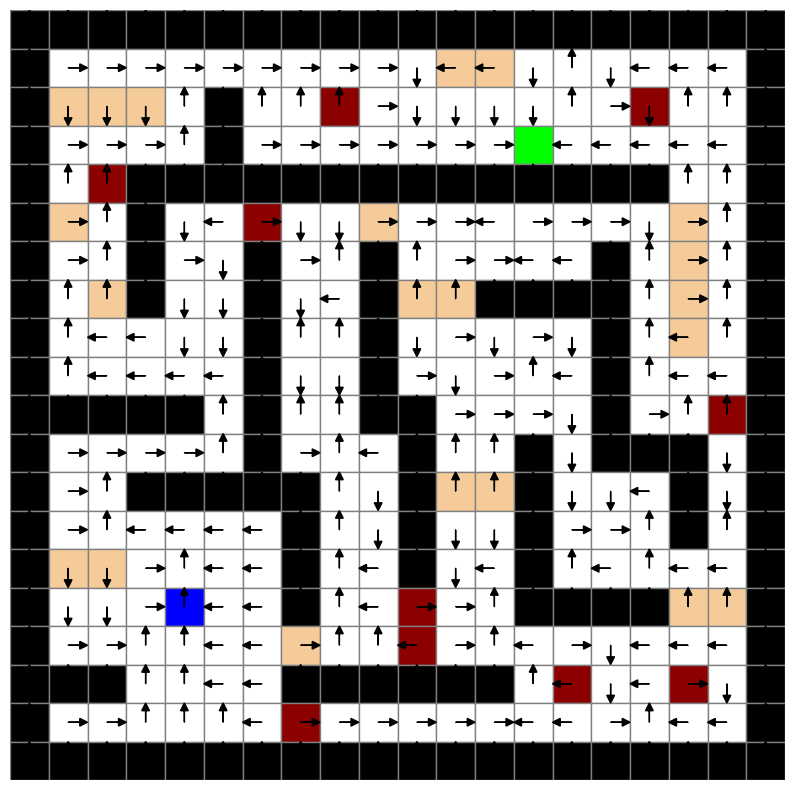
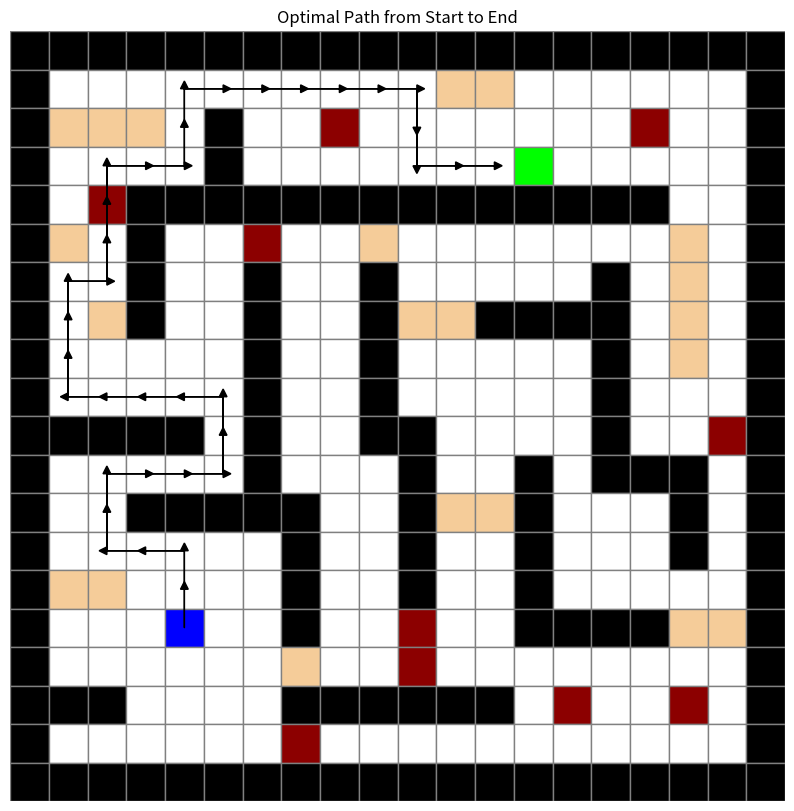
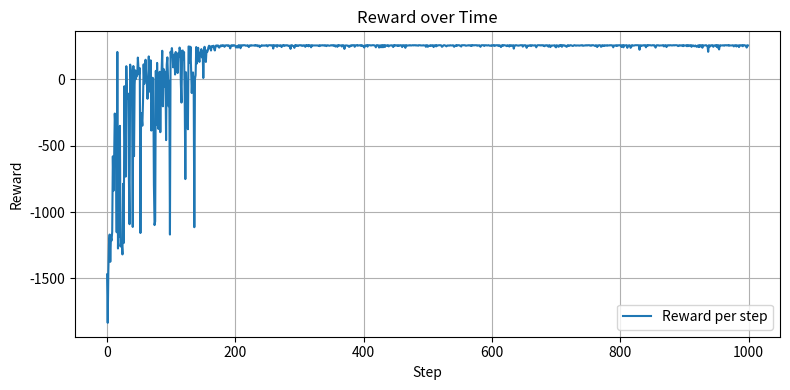

Write Python code to recreate these figures, in order.
import numpy as np
import random
import copy
import numpy as np
import seaborn as sns
import matplotlib.pyplot as plt


class policy:
    def __init__(self):
        
      
        self.p = 0.025
        self.gamma= 0.96
        self.alpha = 0.25
        self.epsilon = 0.1
        
        self.env = self.env_define()

        self.Value_left = np.zeros([20, 20])
        self.Value_right = np.zeros([20, 20])
        self.Value_up = np.zeros([20, 20])
        self.Value_down = np.zeros([20, 20])
        self.Q_value_list = [self.Value_up, self.Value_down, self.Value_left, self.Value_right]

        self.V = np.zeros([20, 20])
        self.beta = 0.05
        self.Action = np.ones([20, 20, 4]) / 4.0
        self.action_list= [11,12,13,14]#up,down,left,right
        self.action_map = {11: (-1, 0), 12: (1, 0), 13: (0, -1), 14: (0, 1)}


        self.init = True

        self.end = [3, 13]


        # Define colors
        self.colors = {
            0: [1, 1, 1],        # White
            1: [0, 0, 0],        # Black
            2: [0.55, 0, 0],     # Light Brown
            3: [0.96, 0.8, 0.6], # Dark Red
            4: [0, 0, 1],        # Green
            5: [0, 1, 0]         # Blue
        }

        self.index_matrix = np.array([[0,   0,   0,   0,   0,   0,   0,   0,   0,   0,   0,   0,   0,   0,   0,   0,   0,   0,   0, 0],
                         [0,   1,   2,   3,   4,   5,   6,   7,   8,   9,  10,  11,  12,  13,  14,  15,  16,  17,  18, 0],
                         [0,  19,  20,  21,  22,   0,  23,  24,  25,  26,  27,  28,  29,  30,  31,  32,  33,  34,  35, 0],
                         [0,  36,  37,  38,  39,   0,  40,  41,  42,  43,  44,  45,  46,  47,  48,  49,  50,  51,  52, 0],
                         [0,  53,  54,   0,   0,   0,   0,   0,   0,   0,   0,   0,   0,   0,   0,   0,   0,  55,  56, 0],
                         [0,  57,  58,   0,  59,  60,  61,  62,  63,  64,  65,  66,  67,  68,  69,  70,  71,  72,  73, 0],
                         [0,  74,  75,   0,  76,  77,   0,  78,  79,   0,  80,  81,  82,  83,  84,   0,  85,  86,  87, 0],
                         [0,  88,  89,   0,  90,  91,   0,  92,  93,   0,  94,  95,   0,   0,   0,   0,  96,  97,  98, 0],
                         [0,  99, 100, 101, 102, 103,   0, 104, 105,   0, 106, 107, 108, 109, 110,   0, 111, 112, 113, 0],
                         [0, 114, 115, 116, 117, 118,   0, 119, 120,   0, 121, 122, 123, 124, 125,   0, 126, 127, 128, 0],
                         [0,   0,   0,   0,   0, 129,   0, 130, 131,   0,   0, 132, 133, 134, 135,   0, 136, 137, 138, 0],
                         [0, 139, 140, 141, 142, 143,   0, 144, 145, 146,   0, 147, 148,   0, 149,   0,   0,   0, 150, 0],
                         [0, 151, 152,   0,   0,   0,   0,   0, 153, 154,   0, 155, 156,   0, 157, 158, 159,   0, 160, 0],
                         [0, 161, 162, 163, 164, 165, 166,   0, 167, 168,   0, 169, 170,   0, 171, 172, 173,   0, 174, 0],
                         [0, 175, 176, 177, 178, 179, 180,   0, 181, 182,   0, 183, 184,   0, 185, 186, 187, 188, 189, 0],
                         [0, 190, 191, 192, 193, 194, 195,   0, 196, 197, 198, 199, 200,   0,   0,   0,   0, 201, 202, 0],
                         [0, 203, 204, 205, 206, 207, 208, 209, 210, 211, 212, 213, 214, 215, 216, 217, 218, 219, 220, 0],
                         [0,   0,   0, 221, 222, 223, 224,   0,   0,   0,   0,   0,   0, 225, 226, 227, 228, 229, 230, 0],
                         [0, 231, 232, 233, 234, 235, 236, 237, 238, 239, 240, 241, 242, 243, 244, 245, 246, 247, 248, 0],
                         [0,   0,   0,   0,   0,   0,   0,   0,   0,   0,   0,   0,   0,   0,   0,   0,   0,   0,   0, 0]])

        pass

    def env_define(self):
        Env = np.zeros([20, 20])   # The matrix which describe the environment
        # regular = 0    wall = 1    oil = 2     bump = 3    start = 4    end = 5
        Env[:, [0]] = np.ones([20, 1])
        Env[:, [19]] = np.ones([20, 1])
        Env[0, :] = np.ones([1, 20])
        Env[19, :] = np.ones([1, 20])
        Env[1, 11] = 3; Env[1, 12] = 3
        Env[2, 1:4] = [3, 3, 3]; Env[2, 5] = 1; Env[2, 8] = 2; Env[2, 16] = 2
        Env[3, 5] = 1; Env[3, 13] = 5
        Env[4, 2] = 2; Env[4, 3:17] = np.ones([1, 14])
        Env[5, 1] = 3; Env[5, 3] = 1; Env[5, 6] = 2; Env[5, 9] = 3; Env[5, 17] = 3
        Env[6, 3] = 1; Env[6, 6] = 1; Env[6, 9] = 1; Env[6, 15] = 1; Env[6, 17] = 3
        Env[7, 2] = 3; Env[7, 3] = 1; Env[7, 6] = 1; Env[7, 9] = 1; Env[7, 10:12] = [3, 3]; Env[7, 12:16] = np.ones([1, 4]); Env[7, 17] = 3
        Env[8, 6] = 1; Env[8, 9] = 1; Env[8, 15] = 1; Env[8, 17] = 3
        Env[9, 6] = 1; Env[9, 9] = 1; Env[9, 15] = 1
        Env[10, 1:5] = np.ones([1, 4]); Env[10, 6] = 1; Env[10, 9:11] = [1, 1]; Env[10, 15] = 1; Env[10, 18] = 2
        Env[11, 6] = 1; Env[11, 10] = 1; Env[11, 13] = 1; Env[11, 15:18] = [1, 1, 1]
        Env[12, 3:8] = np.ones([1, 5]); Env[12, 10] = 1; Env[12, 11:13] = [3, 3]; Env[12, 13] = 1; Env[12, 17] = 1
        Env[13, 7] = 1; Env[13, 10] = 1; Env[13, 13] = 1; Env[13, 17] = 1
        Env[14, 1:3] = [3, 3]; Env[14, 7] = 1; Env[14, 10] = 1; Env[14, 13] = 1
        Env[15, 4] = 4; Env[15, 7] = 1; Env[15, 10] = 2; Env[15, 13:17] = [1, 1, 1, 1]; Env[15, 17:19] = [3, 3]
        Env[16, 7] = 3; Env[16, 10] = 2
        Env[17, 1:3] = [1, 1]; Env[17, 7:13] = [1, 1, 1, 1, 1, 1]; Env[17, 14] = 2; Env[17, 17] = 2
        Env[18, 7] = 2

        return Env
    
    def run_policy(self):

        '''
        start: [15, 4]
        End:[3, 13]
        '''
        '''
        使用 actor-critic 算法：
        1. 根据当前策略（epsilon-greedy）选择动作 a
        2. 执行动作 a，观察奖励 r 和下一状态 s'
        3. 计算 TD 误差：delta = r + gamma * V(s') - V(s)
        4. 更新状态值函数：V(s) <- V(s) + alpha * delta
        5. 根据策略梯度更新策略：
             对于执行的动作 a：pi(s,a) <- pi(s,a) + beta * delta * (1 - pi(s,a))
             对于其他动作：pi(s,a') <- pi(s,a') - beta * delta * pi(s,a')
        '''
        start_state = [15,4]
        end_state = [3,13]
        
        episode = 0
        reward_acc_list = []
        for _ in range(1000):#1000 episodes
            reward_list =[]
            state = start_state
            for _ in range(1000):#max 1000 or goal state    
            
                if not self.env[state[0], state[1]] == 1 :# no wall
                    action_index = self.greedy_action(state)
                    # print('action_index', action_index)
                    
                    pick_action = self.action_list[action_index]


                    select_result = self.custom_random()

                    next_i, next_j = self.action_take(pick_action, state[0], state[1], select_result)
                    real_i, real_j, reward = self.next_state_reward(state[0], state[1], next_i, next_j)

                    s = tuple(state)
                    s_next = (real_i, real_j)

                    delta = reward + self.gamma * self.V[s_next] - self.V[s]
                    self.V[s] += self.alpha * delta

                    logits = self.Action[s]
                    exp_logits = np.exp(logits - np.max(logits))
                    probs = exp_logits / np.sum(exp_logits)

                    for a in range(4):
                        if a == action_index:
                            self.Action[s][a] += self.beta * delta * (1 - probs[a])
                        else:
                            self.Action[s][a] -= self.beta * delta * probs[a]

                    state = [real_i, real_j]

                    episode += 1

                    if len(reward_list) == 0:
                        reward_list.append(reward)
                    else:
                        reward_list.append(reward + reward_list[-1])

                if state == end_state:
                    break
            print(reward_list[-1])
            reward_acc_list.append(reward_list[-1])

        # 根据当前策略概率，选出每个状态下概率最大的动作
        best_actions = np.argmax(self.Action, axis=2)  # 得到每个状态最优动作的索引
        # 将动作索引转换为实际动作代码（self.action_list 中的值）
        data = np.zeros((20, 20), dtype=int)
        for i in range(20):
            for j in range(20):
                data[i, j] = self.action_list[best_actions[i, j]]
        print('!!!!!!!!!!!!!!!!! Best actions:', data)

        # 创建绘图
        fig, ax = plt.subplots(figsize=(10, 10))
        ax.set_xticks([])
        ax.set_yticks([])
        ax.set_xlim(-0.5, 19.5)
        ax.set_ylim(-0.5, 19.5)
        ax.set_frame_on(False)

        # 绘制背景颜色
        for i in range(20):
            for j in range(20):
                color = self.colors[int(self.env[i, j])]
                ax.add_patch(plt.Rectangle((j - 0.5, 19 - i - 0.5), 1, 1, color=color, ec='gray'))

        # 定义箭头方向
        arrow_map = {11: (0, 0.3), 12: (0, -0.3), 13: (-0.3, 0), 14: (0.3, 0)}

        # 绘制箭头
        for i in range(20):
            for j in range(20):
                if not (i, j) == (3, 13):
                    value = data[i, j]
                    if value in arrow_map:
                        dx, dy = arrow_map[value]
                        ax.arrow(j, 19 - i, dx, dy, head_width=0.2, head_length=0.2, fc='black', ec='black')

        # 显示图像
        
        plt.show()

        self.visualize_path()

        # 绘制 reward 曲线
        plt.figure(figsize=(8, 4))
        plt.plot(reward_acc_list, label='Reward per step')
        plt.xlabel('Step')
        plt.ylabel('Reward')
        plt.title('Reward over Time')
        plt.legend()
        plt.grid(True)
        plt.tight_layout()
        plt.show()


                    

    def value_action(self,pick_action, i, j, before_value):
        # modify this function to self.p action select then return the real state!!!
        # policy Evalution
        p = self.p
        next_i1, next_j1 = self.action_take(pick_action, i, j, 0)
        real_i1, real_j1, reward1 = self.next_state_reward(i, j, next_i1, next_j1)
        value1 = (1-p)*(reward1+self.gamma*before_value[real_i1, real_j1])

        next_i2, next_j2 = self.action_take(pick_action, i, j, 1)
        real_i2, real_j2, reward2 = self.next_state_reward(i, j, next_i2, next_j2)
        value2 = (p/2)*(reward2+self.gamma*before_value[real_i2, real_j2])

        next_i3, next_j3 = self.action_take(pick_action, i, j, 2)
        real_i3, real_j3, reward3 = self.next_state_reward(i, j, next_i3, next_j3)
        value3 = (p/2)*(reward3+self.gamma*before_value[real_i3, real_j3])

        value = value1+value2+value3

        return value
    
    def custom_random(self):
        p = self.p
        r = random.random()
        if r < 1 - p:
            return 0
        elif r < 1 - p + p / 2:
            return 1
        else:
            return 2


    
    def greedy_action(self, state):
        row, col = state
        logits = self.Action[row, col]
        exp_logits = np.exp(logits - np.max(logits))  # 防止溢出
        probs = exp_logits / np.sum(exp_logits)
        return np.random.choice(4, p=probs)
                    
                
     


    def extract_path(self):
        position = [15,4]
        self.path = [position]
        visited = []

        while position != [3, 13] and position not in visited:
            visited.append(position)
            i, j = position
            action_index = np.argmax(self.Action[i, j])
            action = self.action_list[action_index]
            if action in self.action_map:
                di, dj = self.action_map[action]
                next_position = (i + di, j + dj)
                if 0 <= next_position[0] < self.env.shape[0] and 0 <= next_position[1] < self.env.shape[1] and self.env[next_position] != 1:
                    position = next_position
                    self.path.append(position)
                else:
                    break
            else:
                break

    def visualize_path(self):
        self.extract_path()
        fig, ax = plt.subplots(figsize=(10, 10))
        ax.set_xticks([])
        ax.set_yticks([])
        ax.set_xlim(-0.5, 19.5)
        ax.set_ylim(-0.5, 19.5)
        ax.set_frame_on(False)

        # Draw grid background
        for i in range(20):
            for j in range(20):
                color = self.colors[int(self.env[i, j])]
                ax.add_patch(plt.Rectangle((j - 0.5, 19 - i - 0.5), 1, 1, color=color, ec='gray'))

        # Draw path
        for idx in range(len(self.path) - 4):
            i1, j1 = self.path[idx]
            i2, j2 = self.path[idx + 1]
            
            # Skip drawing an arrow if the next position is the endpoint
            if (i1, j1) == self.end:
                continue
            else:
                ax.arrow(j1, 19 - i1, j2 - j1, -(i2 - i1), head_width=0.2, head_length=0.2, fc='black', ec='black')
        plt.title("Optimal Path from Start to End")
        plt.show()
                     

    def value_action(self,pick_action, i, j, before_value):
        # policy Evalution
        p = self.p
        next_i1, next_j1 = self.action_take(pick_action, i, j, 0)
        real_i1, real_j1, reward1 = self.next_state_reward(i, j, next_i1, next_j1)
        value1 = (1-p)*(reward1+self.gamma*before_value[real_i1, real_j1])

        next_i2, next_j2 = self.action_take(pick_action, i, j, 1)
        real_i2, real_j2, reward2 = self.next_state_reward(i, j, next_i2, next_j2)
        value2 = (p/2)*(reward2+self.gamma*before_value[real_i2, real_j2])

        next_i3, next_j3 = self.action_take(pick_action, i, j, 2)
        real_i3, real_j3, reward3 = self.next_state_reward(i, j, next_i3, next_j3)
        value3 = (p/2)*(reward3+self.gamma*before_value[real_i3, real_j3])

        value = value1+value2+value3

        return value

                            

    def transfer(self):

        p = self.p
        prob_do = 1 - p # 0
        prob_left = p / 2# 1
        prob_right = p / 2# 2

        list_p = [prob_do, prob_left, prob_right]
        result = random.choices([0, 1, 2], weights=[prob_do, prob_left, prob_right])[0]
        # return acutaly state with probability
        # list_p[result]
        return result
            
    def action_take(self,action, t_i, t_j, result):
        o_i = t_i
        o_j = t_j
        if action == 11:
            #up
            if result == 0:
                #do 
                t_i = t_i -1
                t_j = t_j
            elif result == 1:
                # left
                t_i = t_i 
                t_j = t_j -1

            elif result == 2:
                # right
                t_i = t_i 
                t_j = t_j +1

        if action == 12:
            #down
            if result == 0:
                #do 
                t_i = t_i +1
                t_j = t_j
            elif result == 1:
                # left
                t_i = t_i 
                t_j = t_j -1

            elif result == 2:
                # right
                t_i = t_i 
                t_j = t_j +1

        if action == 13:
            #left
            if result == 0:
                # print('do')
                #do 
                t_i = t_i 
                t_j = t_j -1
            elif result == 1:
                # print('up')
                # up
                t_i = t_i -1
                t_j = t_j 

            elif result == 2:
                # print('down')
                # down
                t_i = t_i +1
                t_j = t_j 

        if action == 14:
            #right
            if result == 0:
                #do 
                t_i = t_i 
                t_j = t_j +1
            elif result == 1:
                # left
                t_i = t_i -1
                t_j = t_j 

            elif result == 2:
                # right
                t_i = t_i +1
                t_j = t_j 

        t_i, t_j = self.index_check(o_i, o_j, t_i, t_j)

        return t_i, t_j
    
    def index_check(self, o_i, o_j, row, col):
        if not 0 <= row < self.env.shape[0]:
            return o_i, o_j
        if not 0 <= col < self.env.shape[1]:
            return o_i, o_j
        return row, col
        


    def next_state_reward(self, o_i, o_j, t_i, t_j):
        # regular = 0    wall = 1    oil = 2     bump = 3    start = 4    end = 5
        if self.env[t_i, t_j] == 1:
            # print('wall')
            # 撞墙就返回
            reward = -1.8
            if self.env[o_i, o_j] == 2:
                reward += -5
            elif self.env[o_i, o_j] == 3:
                reward += -10
            return o_i, o_j, reward
        
        elif self.env[t_i, t_j] == 2:
            # print('oil')
            reward = -6
            return t_i, t_j, reward
        
        elif self.env[t_i, t_j] == 3:
            # print('bump')
            reward = -11
            return t_i, t_j, reward
        
        elif self.env[t_i, t_j] == 5:
            reward = 299
            # print('get end!!!')
            return t_i, t_j, reward
        
        else: 
            reward = -1
            return t_i, t_j, reward
        


if __name__ == '__main__':
    instance_policy = policy()
    instance_policy.run_policy()



        
        
        










